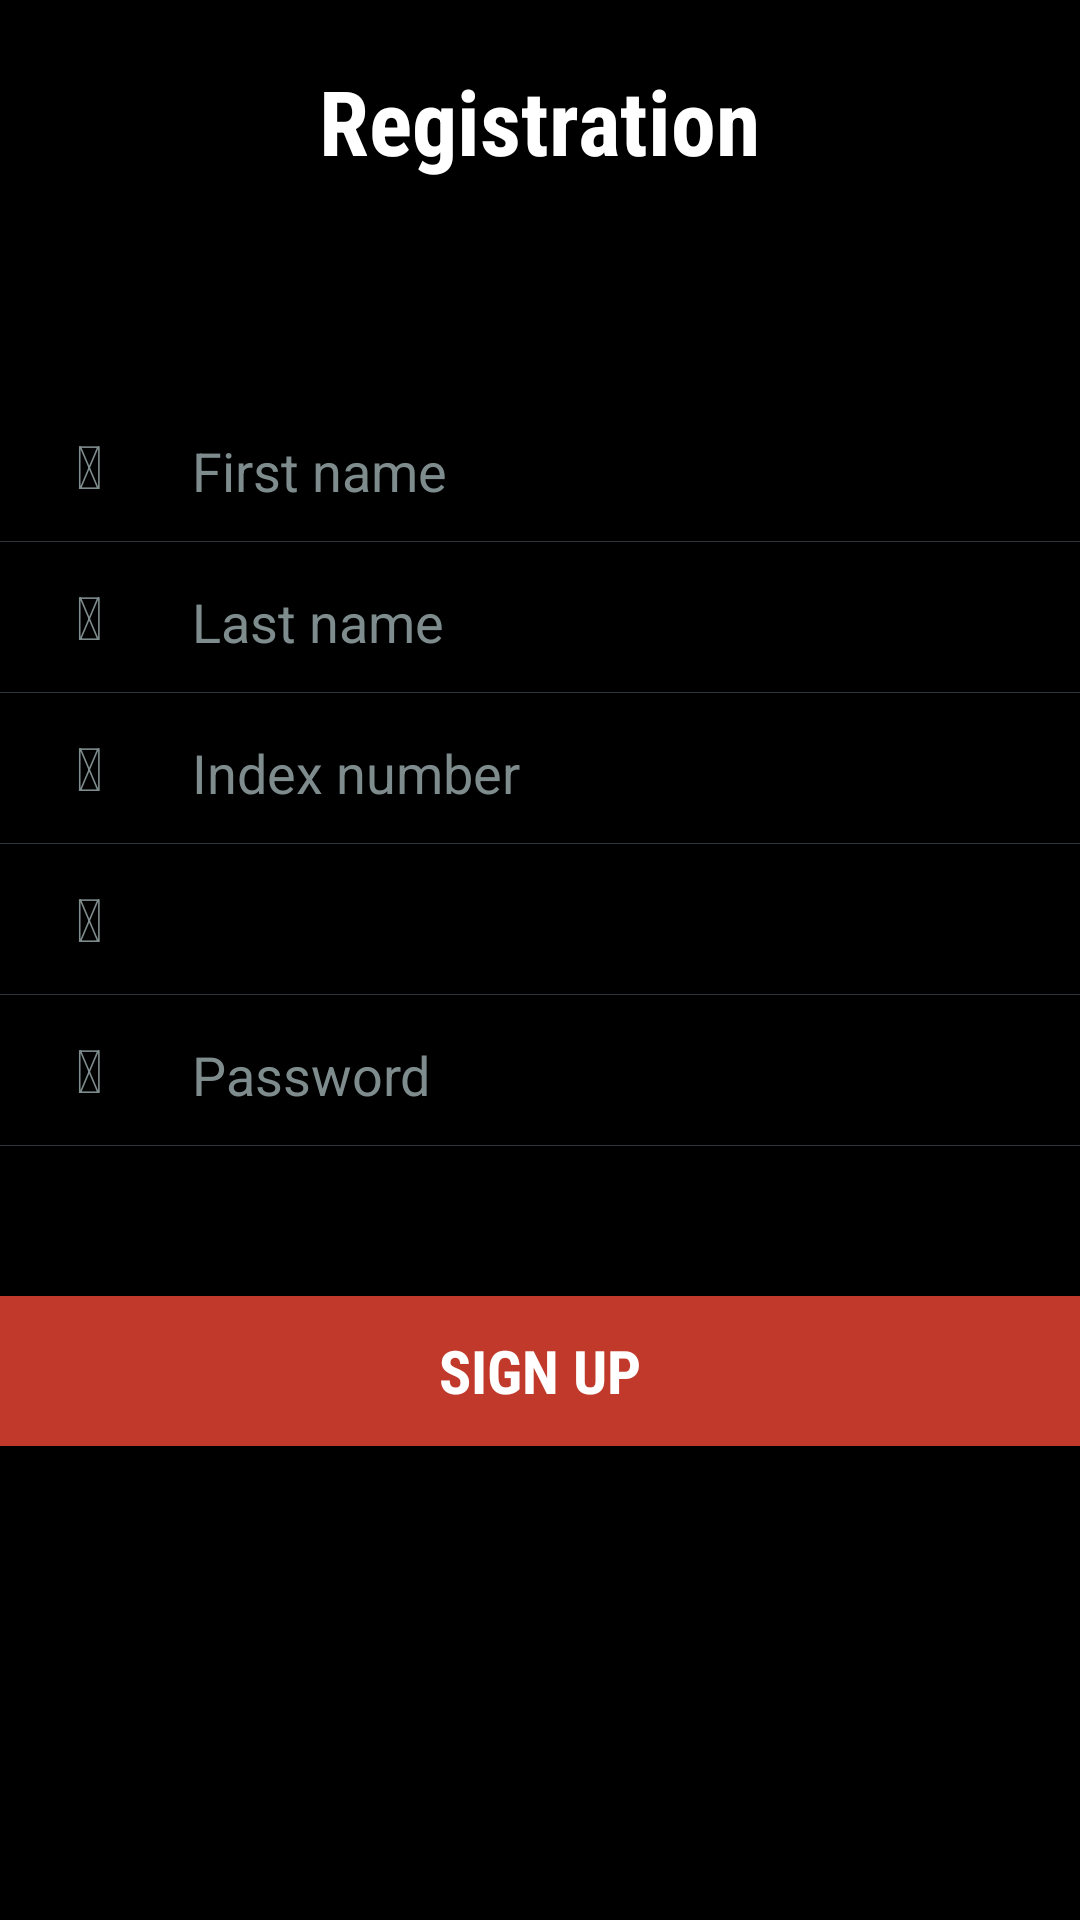

Here is an Android app screen rendered from its layout file. Give the layout XML and the strings, colors and styles it references.
<!-- AndroidManifest.xml: application theme AppTheme -->
<!-- res/layout/activity_sign_up.xml -->
<?xml version="1.0" encoding="utf-8"?>
<LinearLayout xmlns:android="http://schemas.android.com/apk/res/android"
    xmlns:tools="http://schemas.android.com/tools"
    android:layout_width="match_parent"
    android:layout_height="match_parent"
    android:background="@color/colorBlack"
    android:orientation="vertical"
    android:paddingBottom="@dimen/activity_vertical_margin"
    android:paddingLeft="@dimen/activity_horizontal_margin"
    android:paddingRight="@dimen/activity_horizontal_margin"
    android:paddingTop="@dimen/activity_vertical_margin"
    tools:context="com.example.mackor.ezstudies.Activities.SignUpActivity">

    <TextView
        android:id="@+id/registerText"
        android:layout_width="wrap_content"
        android:layout_height="wrap_content"
        android:fontFamily="sans-serif-condensed"
        android:layout_gravity="center"
        android:padding="20dp"
        android:text="@string/RegistrationText"
        android:textAppearance="?android:attr/textAppearanceLarge"
        android:textColor="@color/colorText"
        android:textSize="30dp"
        android:textStyle="bold" />

    <ScrollView
        android:id="@+id/scrollView"
        android:layout_width="wrap_content"
        android:layout_height="wrap_content">

        <LinearLayout
            android:id="@+id/registrationForm"
            android:layout_width="fill_parent"
            android:layout_height="match_parent"
            android:orientation="vertical"
            android:paddingTop="50dp">

            <LinearLayout

                android:id="@+id/first_name_row"
                android:layout_width="fill_parent"
                android:layout_height="50dp"
                android:orientation="horizontal"
                android:weightSum="6">

                <TextView
                    android:id="@+id/first_name_input_icon"
                    android:layout_width="fill_parent"
                    android:layout_height="match_parent"
                    android:layout_weight="5"
                    android:gravity="center"
                    android:text="@string/fa_user"
                    android:textColor="@color/inputIconColor"
                    android:textSize="20dp" />

                <EditText
                    android:id="@+id/first_name_input"
                    android:layout_width="fill_parent"
                    android:layout_height="match_parent"
                    android:layout_weight="1"
                    android:gravity="center_vertical"
                    android:hint="First name"
                    android:textColor="@color/inputTextColor"
                    android:textColorHint="@color/hintColor" />
            </LinearLayout>

            <View
                android:layout_width="match_parent"
                android:layout_height="1px"
                android:background="@color/inputLineSeparator" />

            <LinearLayout

                android:id="@+id/last_name_row"
                android:layout_width="fill_parent"
                android:layout_height="50dp"
                android:orientation="horizontal"
                android:weightSum="6">

                <TextView
                    android:id="@+id/last_name_input_icon"
                    android:layout_width="fill_parent"
                    android:layout_height="match_parent"
                    android:layout_weight="5"
                    android:gravity="center"
                    android:text="@string/fa_user"
                    android:textColor="@color/inputIconColor"
                    android:textSize="20dp" />

                <EditText
                    android:id="@+id/last_name_input"
                    android:layout_width="fill_parent"
                    android:layout_height="match_parent"
                    android:layout_weight="1"
                    android:gravity="center_vertical"
                    android:hint="Last name"
                    android:textColor="@color/inputTextColor"
                    android:textColorHint="@color/hintColor" />
            </LinearLayout>

            <View
                android:layout_width="match_parent"
                android:layout_height="1px"
                android:background="@color/inputLineSeparator" />

            <LinearLayout

                android:id="@+id/index_number_row"
                android:layout_width="fill_parent"
                android:layout_height="50dp"
                android:orientation="horizontal"
                android:weightSum="6">

                <TextView
                    android:id="@+id/index_number_input_icon"
                    android:layout_width="fill_parent"
                    android:layout_height="match_parent"
                    android:layout_weight="5"
                    android:gravity="center"
                    android:text="@string/fa_graduation_cap"
                    android:textColor="@color/inputIconColor"
                    android:textSize="20dp" />

                <EditText
                    android:id="@+id/index_number_input"
                    android:layout_width="fill_parent"
                    android:layout_height="match_parent"
                    android:layout_weight="1"
                    android:gravity="center_vertical"
                    android:hint="Index number"
                    android:inputType="number"
                    android:textColor="@color/inputTextColor"
                    android:textColorHint="@color/hintColor" />
            </LinearLayout>

            <View
                android:layout_width="match_parent"
                android:layout_height="1px"
                android:background="@color/inputLineSeparator" />

            <LinearLayout

                android:id="@+id/group_row"
                android:layout_width="fill_parent"
                android:layout_height="50dp"
                android:orientation="horizontal"
                android:weightSum="6">

                <TextView
                    android:id="@+id/group_input_icon"
                    android:layout_width="fill_parent"
                    android:layout_height="match_parent"
                    android:layout_weight="5"
                    android:gravity="center"
                    android:text="@string/fa_group"
                    android:textColor="@color/inputIconColor"
                    android:textSize="20dp" />

                <Spinner
                    android:id="@+id/group_spinner"
                    android:layout_width="fill_parent"
                    android:layout_height="match_parent"
                    android:layout_weight="1"
                    android:gravity="center_vertical" />
            </LinearLayout>

            <View
                android:layout_width="match_parent"
                android:layout_height="1px"
                android:background="@color/inputLineSeparator" />

            <LinearLayout

                android:id="@+id/password_row"
                android:layout_width="fill_parent"
                android:layout_height="50dp"
                android:orientation="horizontal"
                android:weightSum="6">

                <TextView
                    android:id="@+id/password_input_icon"
                    android:layout_width="fill_parent"
                    android:layout_height="match_parent"
                    android:layout_weight="5"
                    android:gravity="center"
                    android:text="@string/fa_lock"
                    android:textColor="@color/inputIconColor"
                    android:textSize="20dp" />

                <EditText
                    android:id="@+id/password_input"
                    android:layout_width="fill_parent"
                    android:layout_height="match_parent"
                    android:layout_weight="1"
                    android:gravity="center_vertical"
                    android:hint="Password"
                    android:inputType="textPassword"
                    android:textColor="@color/inputTextColor"
                    android:textColorHint="@color/hintColor" />
            </LinearLayout>

            <View
                android:layout_width="match_parent"
                android:layout_height="1px"
                android:background="@color/inputLineSeparator" />

            <Button
                android:id="@+id/signUpButton"
                android:layout_width="fill_parent"
                android:layout_height="50dp"
                android:layout_marginTop="50dp"
                android:background="@drawable/button_reg_style"
                android:fontFamily="sans-serif-condensed"
                android:text="@string/textRegisterButton"
                android:textColor="@color/colorText"
                android:textSize="20dp"
                android:textStyle="bold"/>

        </LinearLayout>

    </ScrollView>

    <ProgressBar
        android:id="@+id/myProgressBar"
        android:layout_width="wrap_content"
        android:layout_height="wrap_content"
        android:layout_gravity="center"
        android:layout_marginTop="50dp"
        android:visibility="invisible" />


</LinearLayout>
<!-- resources referenced by this layout -->
<resources>
  <color name="colorBlack">#000000</color>
  <color name="colorText">#FFFFFF</color>
  <color name="hintColor">#7f8c8d</color>
  <color name="inputIconColor">#7f8c8d</color>
  <color name="inputLineSeparator">#2C3539</color>
  <color name="inputTextColor">#ecf0f1</color>
  <!-- drawable button_reg_style (drawable) -->
  <?xml version="1.0" encoding="utf-8"?>
  <shape xmlns:android="http://schemas.android.com/apk/res/android" android:shape="rectangle" >
      <solid
          android:color="#c0392b"
          />
  </shape>
  <string name="RegistrationText">Registration</string>
  <string name="fa_graduation_cap"></string>
  <string name="fa_group"></string>
  <string name="fa_lock"></string>
  <string name="fa_user"></string>
  <string name="textRegisterButton">Sign up</string>
  <style name="AppTheme" parent="Theme.AppCompat.Light.NoActionBar">
          
          <item name="colorPrimary">@color/colorPrimary</item>
          <item name="colorPrimaryDark">@color/colorPrimaryDark</item>
          <item name="colorAccent">@color/colorAccent</item>
          <item name="android:windowBackground">@null</item>
          <item name="android:windowFullscreen">true</item>
      </style>
  <color name="colorPrimary">#3F51B5</color>
  <color name="colorPrimaryDark">#303F9F</color>
  <color name="colorAccent">#FF4081</color>
</resources>
